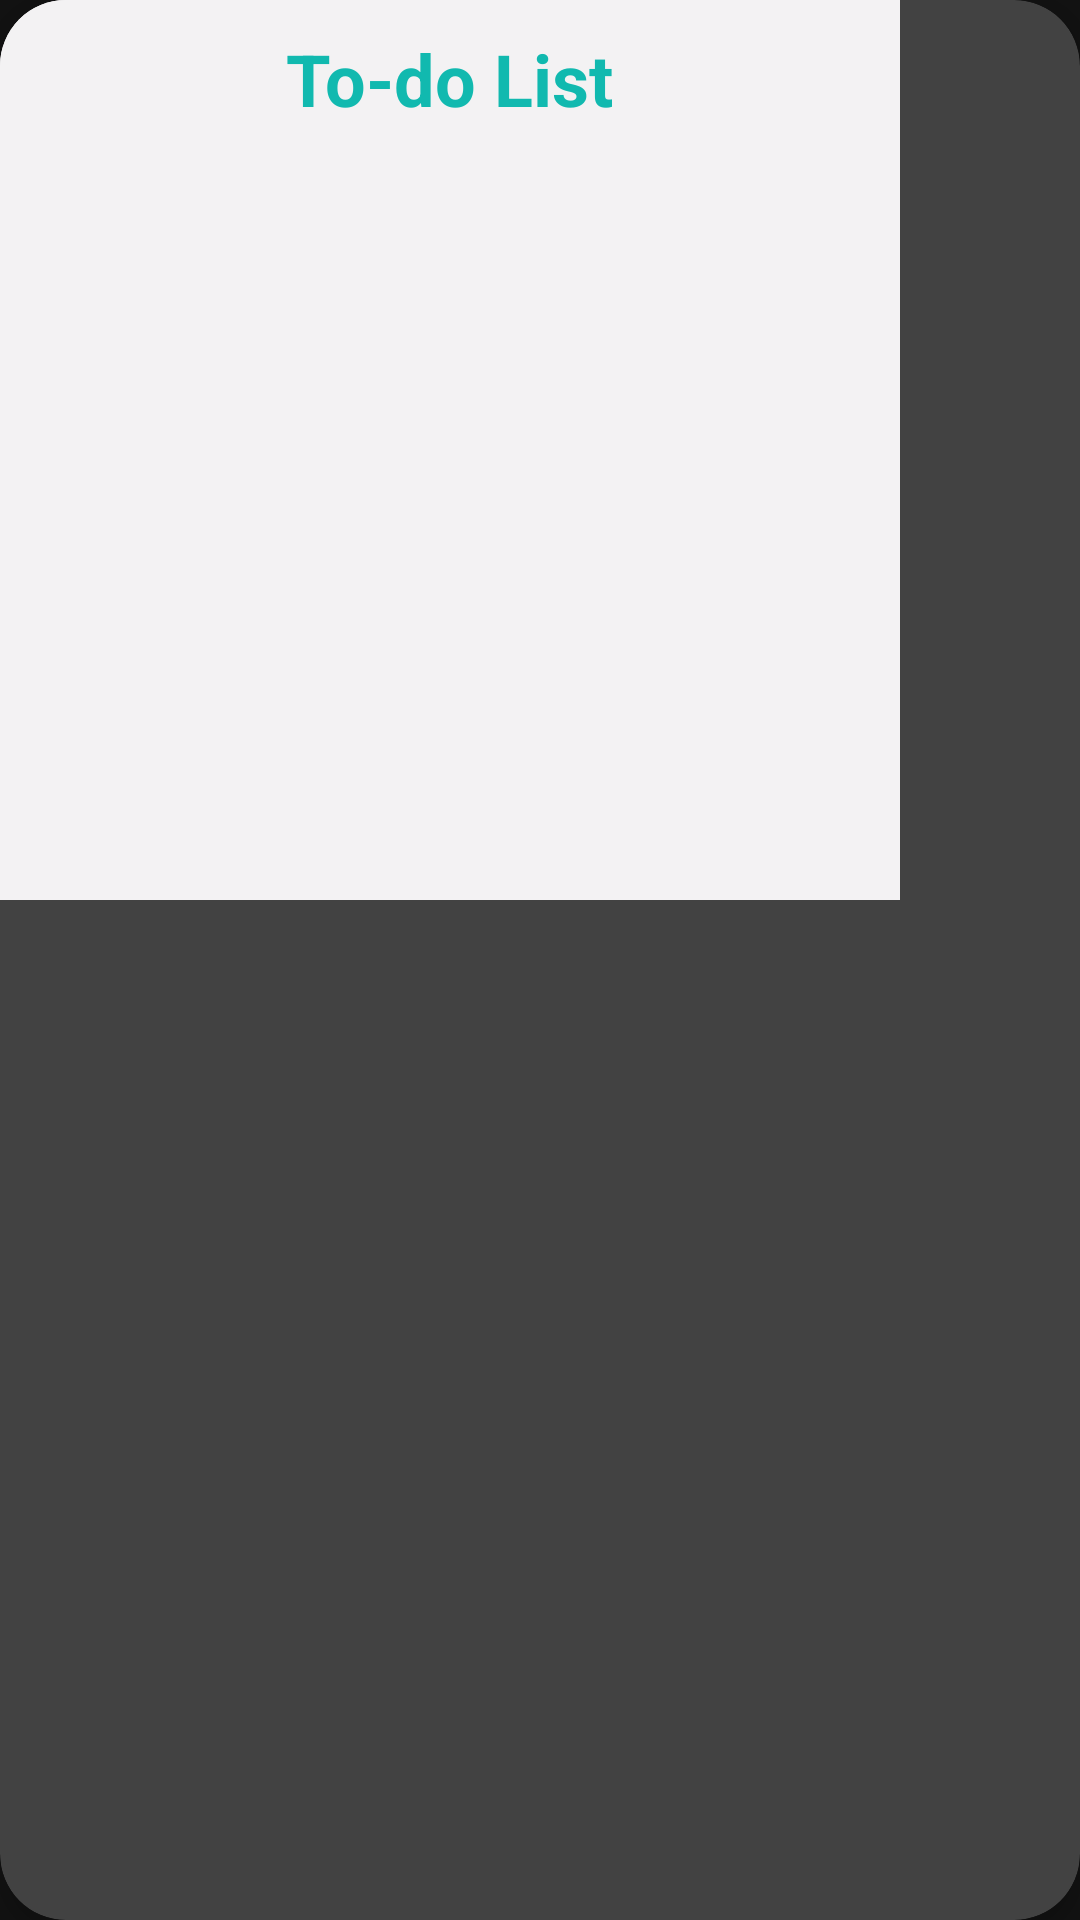

Reconstruct the res/layout file that produces this screen, plus the resources it refers to.
<!-- AndroidManifest.xml: application theme Theme.Flourish -->
<!-- res/layout/todo_dialog.xml -->
<?xml version="1.0" encoding="utf-8"?>
<androidx.cardview.widget.CardView xmlns:android="http://schemas.android.com/apk/res/android"
    xmlns:app="http://schemas.android.com/apk/res-auto"
    android:orientation="vertical"
    android:layout_gravity="center"
    android:gravity="center"
    android:background="@color/concrete"
    app:cardCornerRadius="22dp"
    app:cardElevation="5dp"
    android:overScrollMode="never"
    android:layout_width="wrap_content"
    android:layout_height="wrap_content">








    <ScrollView
        android:background="@color/concrete"
        android:layout_width="300dp"
        android:layout_height="300dp">

        <LinearLayout
            android:padding="10dp"
            android:background="@color/concrete"
            android:orientation="vertical"
            android:layout_width="match_parent"
            android:layout_height="wrap_content">

            <TextView
                android:textColor="@color/java"
                android:textStyle="bold"
                android:layout_gravity="center_horizontal"
                android:textSize="24sp"
                android:text="To-do List"
                android:layout_width="wrap_content"
                android:layout_height="wrap_content"/>

            <TextView
                android:layout_gravity="center_horizontal"
                android:id="@+id/dateText"
                android:textColor="@color/java"
                android:textStyle="bold"
                android:textSize="24sp"
                android:layout_marginBottom="10dp"
                android:layout_width="wrap_content"
                android:layout_height="wrap_content"/>

            <LinearLayout
                android:id="@+id/todoLayout"
                android:orientation="vertical"
                android:layout_width="wrap_content"
                android:layout_height="wrap_content"/>


        </LinearLayout>

    </ScrollView>


</androidx.cardview.widget.CardView>
<!-- resources referenced by this layout -->
<resources>
  <color name="concrete">#F3F2F3</color>
  <color name="java">#11B9AF</color>
  <style name="Theme.Flourish" parent="Theme.MaterialComponents.NoActionBar">
          
          <item name="colorPrimary">@color/bermuda</item>
          <item name="colorPrimaryVariant">@color/purple_700</item>
          <item name="colorOnPrimary">@color/white</item>
          
          <item name="colorSecondary">@color/teal_200</item>
          <item name="colorSecondaryVariant">@color/teal_700</item>
          <item name="colorOnSecondary">@color/black</item>
          
          <item name="android:statusBarColor" tools:targetApi="l">?attr/colorPrimaryVariant</item>
          
          <item name="bottomNavigationStyle">@style/Widget.App.BottomNavigationView</item>
      </style>
  <color name="bermuda">#87DCC7</color>
  <color name="purple_700">#FF3700B3</color>
  <color name="white">#FFFFFF</color>
  <color name="teal_200">#FF03DAC5</color>
  <color name="teal_700">#FF018786</color>
  <color name="black">#FF000000</color>
  <style name="Widget.App.BottomNavigationView" parent="Widget.MaterialComponents.BottomNavigationView.Colored">
          <item name="materialThemeOverlay">@style/ThemeOverlay.App.BottomNavigationView</item>
      </style>
  <style name="ThemeOverlay.App.BottomNavigationView" parent="">
          <item name="colorPrimary">@color/white</item>
          <item name="colorPrimaryVariant">@color/bahama_blue</item>
          <item name="colorOnPrimary">@color/white</item>
      </style>
  <color name="bahama_blue">#055C9D</color>
</resources>
